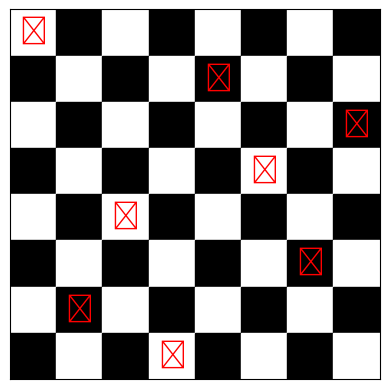

Write the Python code that produced this figure.
import matplotlib.pyplot as plt
class QueensPlacement:
    def __init__(self, board_size, num_queens):
        self.board_size = board_size
        self.num_queens = num_queens
        self.board = [[0] * self.board_size for _ in range(self.board_size)]
        self.queens = []

    def place_queens(self):
        self.place_queen(0)

    def place_queen(self, row):
        # метод для размещения ферзя в заданной строке
        if row == self.num_queens:
            return True
        for col in range(self.board_size):
            # Проверяем каждую клетку в строке на безопасность размещения ферзя
            if self.is_safe(row, col):
                # Если клетка безопасна, размещаем ферзя на ней
                self.board[row][col] = 1
                self.queens.append((row, col))
                # размещаем следующего ферзя в следующей строке
                if self.place_queen(row + 1):
                    return True
                # Если следующее размещение не удалось, отменяем текущее размещение
                self.board[row][col] = 0
                self.queens.pop()
            # Если не удалось разместить ферзя в текущей строке, возвращаем False
        return False

    def is_safe(self, row, col):
        for i in range(row):
            # Проверяем вертикаль, левую и правую диагонали от текущей клетки
            if self.board[i][col] == 1:
                return False
            if col - (row - i) >= 0 and self.board[i][col - (row - i)] == 1:
                return False
            if col + (row - i) < self.board_size and self.board[i][col + (row - i)] == 1:
                return False

        return True

    def print_solution(self):
        for row in self.board:
            print(' '.join(map(str, row)))

        print("\nРасположение ферзей")
        for queen in self.queens:
            print(queen)

    def visualize_solution(self):
        # Рисует квадрат
        chessboard = plt.figure()
        ax = chessboard.add_subplot(111, aspect='equal')

        # Рисует черные и белые клетки в квадратном поле
        for row in range(self.board_size):
            for col in range(self.board_size):
                color = 'white' if (row + col) % 2 == 0 else 'black'
                ax.add_patch(plt.Rectangle((col, row), 1, 1, color=color))
        # Рисует ферзей
        for queen in self.queens:
            ax.text(queen[1] + 0.5, queen[0] + 0.5, '♕', ha='center', va='center', fontsize=20, color='red')

        ax.set_xlim(0, self.board_size)
        ax.set_ylim(0, self.board_size)
        ax.set_xticks([])
        ax.set_yticks([])
        ax.invert_yaxis()

        plt.show()

# Пример использования
board_size = 8  # Размер поля
num_queens = 8  # Количество ферзей


queens_placement = QueensPlacement(board_size, num_queens)
queens_placement.place_queens()
queens_placement.print_solution()
queens_placement.visualize_solution()
